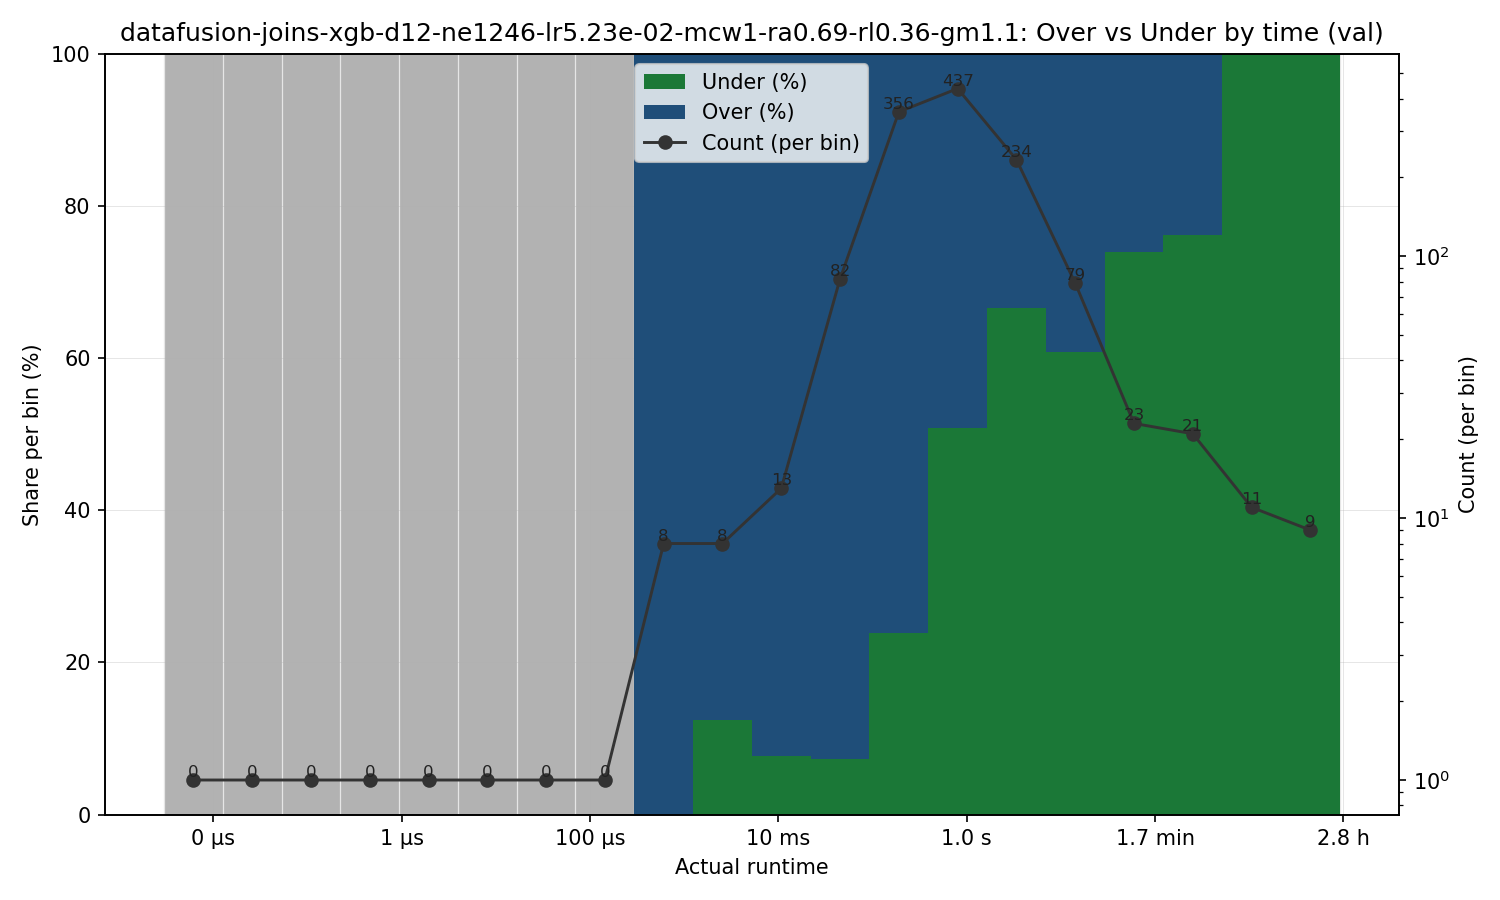

The file beside this chart, header and first rows:
bin_left, bin_right, bin_center, count, under_count, over_count, under_pct, over_pct
3.0000000000000012e-09, 1.2626877925454262e-08, 6.1547245085676094e-09, 0, 0, 0, 0.0, 0.0
1.2626877925454262e-08, 5.3146015381441356e-08, 2.5904985011494883e-08, 0, 0, 0, 0.0, 0.0
5.3146015381441356e-08, 2.236894161485919e-07, 1.090330278002895e-07, 0, 0, 0, 0.0, 0.0
2.236894161485919e-07, 9.414996503081353e-07, 4.5891557729230576e-07, 0, 0, 0, 0.0, 0.0
9.414996503081353e-07, 3.962733717099566e-06, 1.931556990853104e-06, 0, 0, 0, 0.0, 0.0
3.962733717099566e-06, 1.6678984965632634e-05, 8.129844776519979e-06, 0, 0, 0, 0.0, 0.0
1.6678984965632634e-05, 7.020116902717672e-05, 3.421818584866994e-05, 0, 0, 0, 0.0, 0.0
7.020116902717672e-05, 0.0002955, 0.000144, 0, 0, 0, 0.0, 0.0
0.0002955, 0.001244, 0.0006062, 8, 0, 8, 0.0, 100.0
0.001244, 0.005234, 0.002551, 8, 1, 7, 12.5, 87.5
0.005234, 0.02203, 0.01074, 13, 1, 12, 7.692, 92.31
0.02203, 0.09273, 0.0452, 82, 6, 76, 7.317, 92.68
0.09273, 0.3903, 0.1902, 356, 85, 271, 23.88, 76.12
0.3903, 1.643, 0.8007, 437, 222, 215, 50.8, 49.2
1.643, 6.914, 3.37, 234, 156, 78, 66.67, 33.33
6.914, 29.1, 14.19, 79, 48, 31, 60.76, 39.24
29.1, 122.5, 59.7, 23, 17, 6, 73.91, 26.09
122.5, 515.5, 251.3, 21, 16, 5, 76.19, 23.81
515.5, 2170, 1058, 11, 11, 0, 100.0, 0.0
2170, 9133, 4452, 9, 9, 0, 100.0, 0.0
